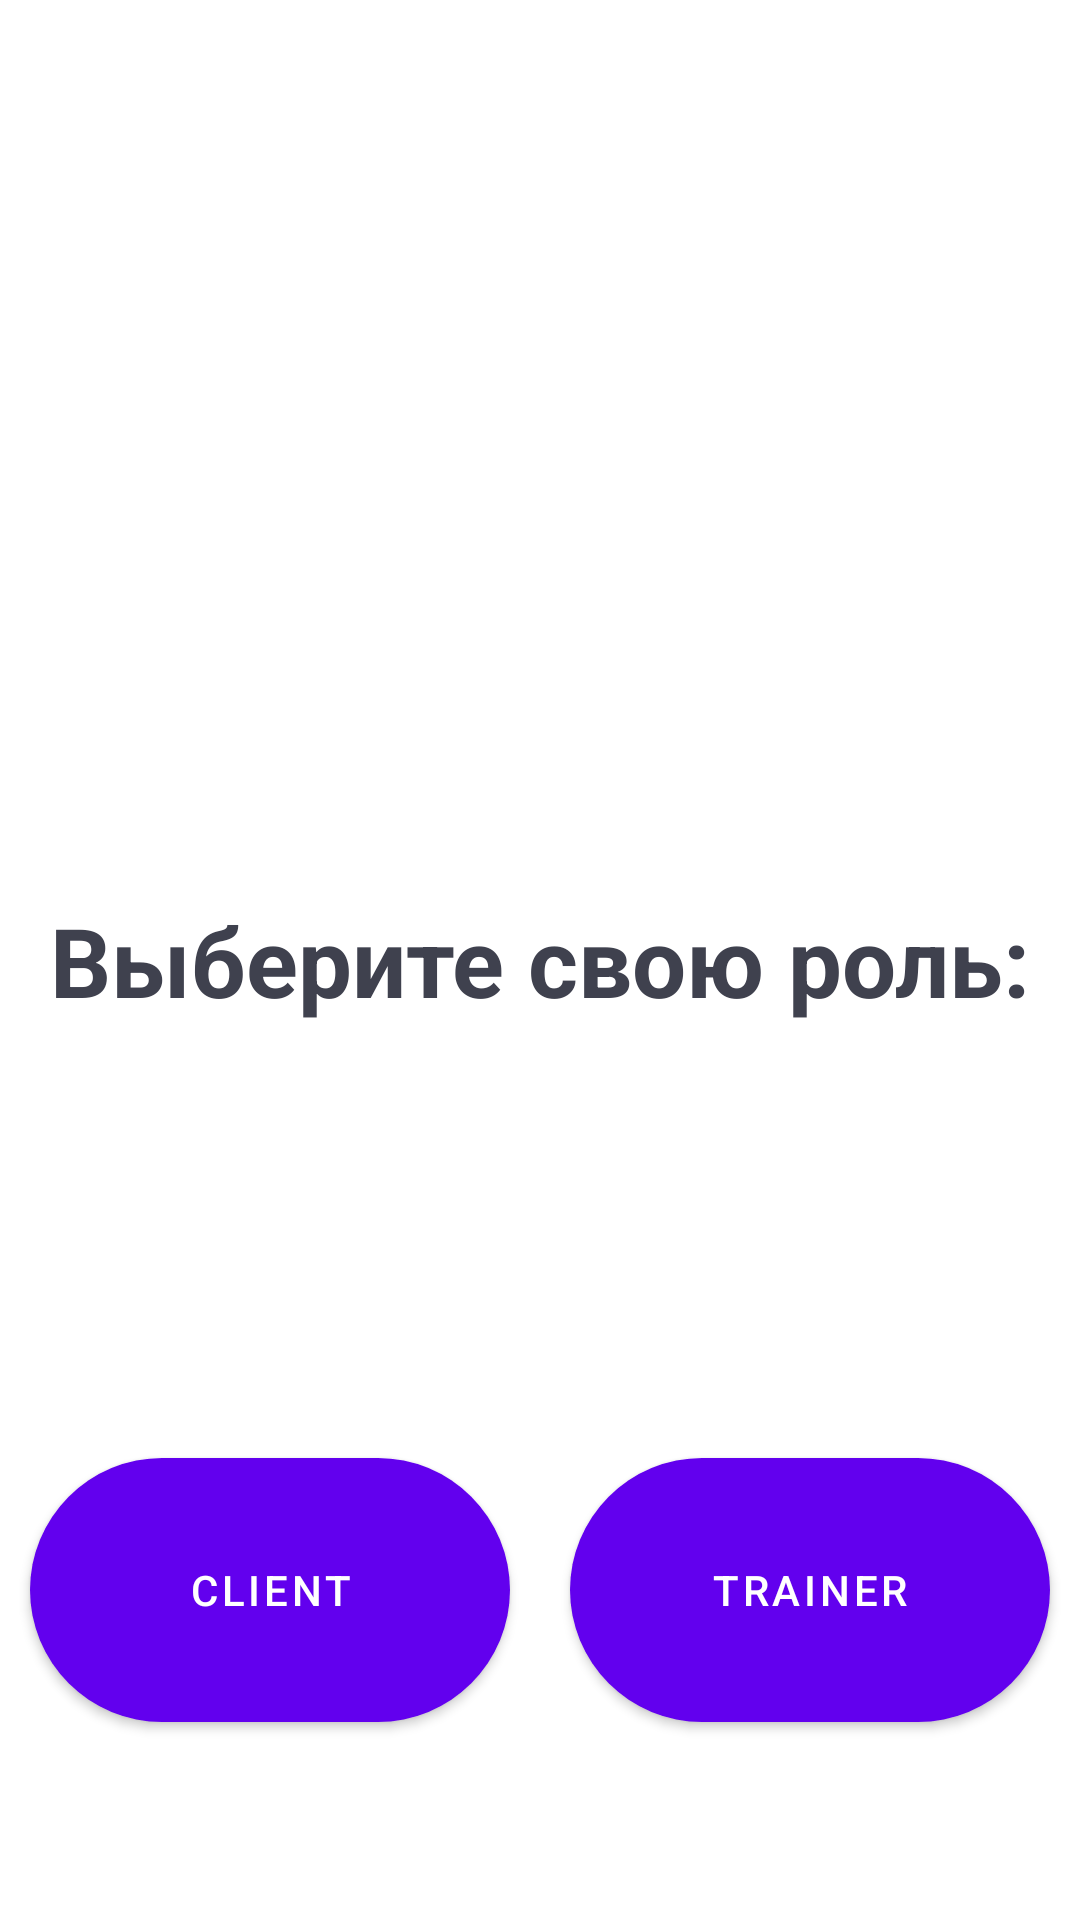

Android layout source for this screen:
<!-- AndroidManifest.xml: application theme Theme.Slat.NoActionBar -->
<!-- res/layout/activity_choose_role.xml -->
<?xml version="1.0" encoding="utf-8"?>
<androidx.constraintlayout.widget.ConstraintLayout xmlns:android="http://schemas.android.com/apk/res/android"
    xmlns:app="http://schemas.android.com/apk/res-auto"
    xmlns:tools="http://schemas.android.com/tools"
    android:layout_width="match_parent"
    android:layout_height="match_parent"
    tools:context=".presentation.screens.client_menu.ui.choose_role.ChooseRoleActivity">

    <TextView
        android:id="@+id/txtChooseHeader"
        style="@style/text_header"
        android:layout_width="wrap_content"
        android:layout_height="wrap_content"
        android:text="@string/choose_your_role"
        app:layout_constraintBottom_toBottomOf="parent"
        app:layout_constraintEnd_toEndOf="parent"
        app:layout_constraintStart_toStartOf="parent"
        app:layout_constraintTop_toTopOf="parent" />

    <com.google.android.material.button.MaterialButton
        android:id="@+id/btnChooseTrainer"
        android:layout_width="0dp"
        android:layout_height="100dp"
        android:text="@string/trainer"
        android:layout_marginHorizontal="10dp"
        app:cornerRadius="100dp"
        app:layout_constraintBottom_toBottomOf="@+id/btnChooseClient"
        app:layout_constraintEnd_toEndOf="parent"
        app:layout_constraintHorizontal_bias="0.5"
        app:layout_constraintStart_toEndOf="@+id/btnChooseClient" />

    <com.google.android.material.button.MaterialButton
        android:id="@+id/btnChooseClient"
        android:layout_width="0dp"
        android:layout_height="100dp"
        android:text="@string/client"
        android:layout_marginHorizontal="10dp"
        app:cornerRadius="100dp"
        android:layout_marginBottom="60dp"
        app:layout_constraintBottom_toBottomOf="parent"
        app:layout_constraintEnd_toStartOf="@+id/btnChooseTrainer"
        app:layout_constraintHorizontal_bias="0.5"
        app:layout_constraintStart_toStartOf="parent" />

</androidx.constraintlayout.widget.ConstraintLayout>
<!-- resources referenced by this layout -->
<resources>
  <string name="choose_your_role">Выберите свою роль:</string>
  <string name="client">Client</string>
  <string name="trainer">Trainer</string>
  <style name="text_header">
          <item name="android:layout_width">299dp</item>
          <item name="android:layout_height">44dp</item>
          <item name="android:textAlignment">center</item>
          <item name="android:textAppearance">@style/TextAppearance.AppCompat.Body1</item>
          <item name="android:textColor">#3F414E</item>
          <item name="android:textSize">32sp</item>
          <item name="android:textStyle">bold</item>
      </style>
  <style name="Theme.Slat.NoActionBar">
          <item name="windowActionBar">false</item>
          <item name="windowNoTitle">true</item>
          <item name="android:forceDarkAllowed" tools:targetApi="q">false</item>
      </style>
</resources>
